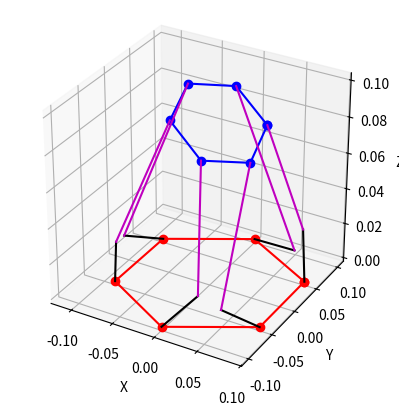

Reproduce this figure in Python.
import numpy as np
from numpy import sin, cos, pi, sqrt, arctan2
from matplotlib import pyplot as plt

# Stewart Platform Inverse Kinematics Solver
class StewartPlatformKinematics:

    def __init__(self):
        # Convention: P_{i}_{j} = [x, y, z] is the position vector of i relative to j
        # +ve x is forward, +ve y is left, +ve z is up
        
        # --- Platform parameters (customizable) ---
        self.L_B = 0.1    #  Length between the base joints
        self.L_P = 0.05     #  Length between the platform joints
        self.L_bar = 0.12   #  Length of the bars
        self.L_servo = 0.049#  Length of the servo arm

        # Positions of the base joints Bn (n = 0 - 5)) relative to the base origin frame BO
        # Assuming the base is a regular hexagon (customizable for other shapes)
        self.P_Bn_BO = np.array([
            [self.L_B*cos(pi/6),     self.L_B*sin(pi/6), 0],
            [self.L_B*cos(pi/2),     self.L_B*sin(pi/2), 0],
            [self.L_B*cos(5*pi/6),   self.L_B*sin(5*pi/6), 0],
            [self.L_B*cos(7*pi/6),   self.L_B*sin(7*pi/6), 0],
            [self.L_B*cos(3*pi/2),   self.L_B*sin(3*pi/2), 0],
            [self.L_B*cos(11*pi/6),  self.L_B*sin(11*pi/6), 0]
        ]) # 3 x 6
        
        # Rotations of the base joints' axes relative to the base origin frame BO (customizable)
        # Note: the x-axis of the base joint is aligned with the rotation axis of the servo motor
        self.R_Bn_BO = np.array([
            [0, 0, pi/6],
            [0, 0, pi/2],
            [0, 0, 5*pi/6],
            [0, 0, 7*pi/6],
            [0, 0, 3*pi/2],
            [0, 0, 11*pi/6]
        ])
        
        # Positions of the platform joints Pn (n = 0 - 5) relative to the platform origin frame PO
        # Assuming the platform is a regular hexagon but offset by 30 deg around yaw (customizable for other shapes)
        self.P_Pn_PO = np.array([
            [self.L_P*cos(pi/6),     self.L_P*sin(pi/6), 0],
            [self.L_P*cos(pi/2),     self.L_P*sin(pi/2), 0],
            [self.L_P*cos(5*pi/6),   self.L_P*sin(5*pi/6), 0],
            [self.L_P*cos(7*pi/6),   self.L_P*sin(7*pi/6), 0],
            [self.L_P*cos(3*pi/2),   self.L_P*sin(3*pi/2), 0],
            [self.L_P*cos(11*pi/6),  self.L_P*sin(11*pi/6), 0]
        ]) # 3 x 6
        
        # Set default platform origin (PO) pose relative to the base origin frame BO
        self.P_PO_BO = np.array([0, 0, self.L_bar])
        self.R_PO_BO = self.rotation_matrix(np.array([0, 0, 0]))
        
        # --- Platform parameters end ---

    def inverse_kinematics(self, P_P_PO, ROT_P_PO, is_deg=False) -> np.ndarray:
        # Input:    P_P_PO - position vector of the platform origin relative to the initial platform origin
        #           ROT_P_IPO - rotation angles of the platform relative to the initial platform origin
        
        # Check if the input angles are in degrees
        ROT_P_PO = ROT_P_PO * pi/180 if is_deg else ROT_P_PO

        # Find the rotation matrix from the platform frame to the initial platform frame
        R_P_PO = self.rotation_matrix(ROT_P_PO)    
        # Find the homogeneous transformation matrix from initial platform origin PO to the plat form
        T_P_PO = self.homogeneous_transform(R_P_PO, P_P_PO)
        
        # Find the homogeneous transformation matrix from the base origin to the initial platform origin
        T_PO_BO = self.homogeneous_transform(self.R_PO_BO, self.P_PO_BO)
        
        # Find the platform joints Pn relative to the base origin BO
        P_Pn_BO = np.array([np.array(T_PO_BO.dot(T_P_PO).dot(np.append(self.P_Pn_PO[i], 1))[:3]) for i in range(6)])
        
        # Find the distance between the base joints and the platform joints (for linear actuators)
        L = np.array([np.linalg.norm(P_Pn_BO[i] - self.P_Bn_BO[i]) for i in range(6)])
        
        # For a Stewart Platform with linear actuators, the servo angles are not needed
        angles = self.calculate_servo_angle(P_Pn_BO, self.P_Bn_BO)
        
        return L, angles, P_Pn_BO, self.P_Bn_BO

    def calculate_servo_angle(self, P_Pn_BO, P_Bn_BO) -> np.ndarray: 
        
        try: 
            theta_pair = []

            for i in range(6):
                # Find the rotation matrix and position vector of the base origin (BO) relative to the base joints (Bn)
                # where Bn is the n-th base joint
                R_BO_Bn = np.transpose(self.rotation_matrix(self.R_Bn_BO[i]))
                P_BO_Bn = -R_BO_Bn.dot(P_Bn_BO[i])
                
                # Find the homogeneous transformation of the base origin (BO) relative to the base joint (Bn)
                T_BO_Bn = self.homogeneous_transform(R_BO_Bn, P_BO_Bn)
                
                # Find the position vector of the platform joint (Pn) relative to the base joint (Bn)
                x_Pn_Bn, y_Pn_Bn, z_Pn_Bn = T_BO_Bn.dot(np.append(P_Pn_BO[i], 1))[:3]
                
                # Solve the quadratic equation to find y, z in the base joint (Bn) frame
                D = self.L_bar**2 - self.L_servo**2 - x_Pn_Bn**2 - y_Pn_Bn**2 - z_Pn_Bn**2
                a = 4*y_Pn_Bn**2 + 4*z_Pn_Bn**2
                b = 4*y_Pn_Bn*D
                c = D**2 - 4*z_Pn_Bn**2*self.L_servo**2
                y_Bn = self.quadratic_solver(a, b, c) 

                # Check if there is a solution
                if (y_Bn.size == 0): # No solution (i.e., the platform is out of reach)
                    print("No solution for the quadratic equation")
                    theta_pair.append(np.array([]))
                    continue
                
                theta_Bn = np.array([])
                for y in y_Bn:
                    if y**2 > self.L_servo**2: # No solution (i.e., the platform is out of reach)
                        print("No solution: y^2 > L_servo^2")
                        continue
                    z = sqrt(self.L_servo**2 - y**2)
                    P_Arm_Bn = np.array([0, y, z])
                    
                    # Check if the length of the servo arm is within the physical constraints
                    length = np.linalg.norm(P_Arm_Bn - np.array([x_Pn_Bn, y_Pn_Bn, z_Pn_Bn]))
                    
                    # Check if the z component of the servo arm is negative
                    if abs(length - self.L_bar)/self.L_bar > 0.01: # If the length is not within 1% of the bar length 
                        P_Arm_Bn = np.array([0, y, -z])
                        length = np.linalg.norm(P_Arm_Bn - np.array([x_Pn_Bn, y_Pn_Bn, z_Pn_Bn]))

                    theta_Bn = np.append(theta_Bn, arctan2(z,y))
                
                # If there is only one solution, repeat it
                if theta_Bn.size == 1: 
                    theta_Bn = np.array([theta_Bn, theta_Bn])
                
                theta_pair.append(theta_Bn) 

            # Return the servo angles in radians. Generally, there are two solutions for the servo angle,
            # as the servo arm can be on either side of the platform joint
            theta_servo = np.vstack(theta_pair)
        except: 
            print("Error in calculating the servo angles")
        return theta_servo 

    def plot_stewart_platform(self, P_P_PO, ROT_P_PO, is_deg=False) -> None:
        fig = plt.figure()
        ax = plt.axes(projection='3d')
        ax.set_box_aspect([1,1,1]) 
        
        # Label the axes
        ax.set_xlabel('X')
        ax.set_ylabel('Y')
        ax.set_zlabel('Z')
        
        # Check if the input angles are in degrees
        ROT_P_PO = ROT_P_PO * pi/180 if is_deg else ROT_P_PO
        
        try:
            # Find the angles of the servo arms based on the platform pose
            L, theta, P_Pn_BO, P_Bn_BO = self.inverse_kinematics(P_P_PO, ROT_P_PO)

            # Plot the base joints Bn and the platform joints Pn
            P_Bn_BO = np.append(P_Bn_BO, [P_Bn_BO[0]], axis=0) # Close the loop for plotting
            P_Pn_BO = np.append(P_Pn_BO, [P_Pn_BO[0]], axis=0)
            
            ax.plot(P_Bn_BO[:,0], P_Bn_BO[:,1], P_Bn_BO[:,2], 'ro-')
            ax.plot(P_Pn_BO[:,0], P_Pn_BO[:,1], P_Pn_BO[:,2], 'bo-')
        except:
            print("Input pose is out of reach")
            return

        for i in range(6):
            
            ## Plot the lines connecting the base joints to the platform joints (for linear actuators)
            # ax.plot([P_Bn_BO[i,0], P_Pn_BO[i,0]], [P_Bn_BO[i,1], P_Pn_BO[i,1]], [P_Bn_BO[i,2], P_Pn_BO[i,2]], 'g-')
        
            # Plot the servo arm (note: the joints with even indices use the first solution, and the joints with odd indices use the second solution)
            P_Arm_Bn = np.array([0, self.L_servo*cos(theta[i][i%2]), self.L_servo*sin(theta[i][i%2])])
            T_Bn_BO = self.homogeneous_transform(self.rotation_matrix(self.R_Bn_BO[i]), self.P_Bn_BO[i])
            P_Arm_BO = T_Bn_BO.dot(np.append(P_Arm_Bn, 1))[:3]
            ax.plot([P_Bn_BO[i,0], P_Arm_BO[0]], [P_Bn_BO[i,1], P_Arm_BO[1]], [P_Bn_BO[i,2], P_Arm_BO[2]], 'k-')

            # Plot the bar to the platform joint
            ax.plot([P_Arm_BO[0], P_Pn_BO[i,0]], [P_Arm_BO[1], P_Pn_BO[i,1]], [P_Arm_BO[2], P_Pn_BO[i,2]], 'm-')

        plt.show()
        
    def quadratic_solver(self, a, b, c) -> np.ndarray:
        # Solve the quadratic equation ax^2 + bx + c = 0
        D = b**2 - 4*a*c
        if D < 0:
            return np.array([])
        elif D == 0:
            return np.array([-b/(2*a)], [-b/(2*a)])
        else:
            return np.array([(-b + np.sqrt(D))/(2*a), (-b - np.sqrt(D))/(2*a)])

    def rotation_matrix(self, angles) -> np.ndarray:
        roll, pitch, yaw = angles[0], angles[1], angles[2]
        
        # Rotation matrix from the base frame to the platform frame
        R_x = np.array([
            [1, 0, 0],
            [0, cos(roll), -sin(roll)],
            [0, sin(roll), cos(roll)]])    
        
        R_y = np.array([
            [cos(pitch), 0, sin(pitch)],
            [0, 1, 0], 
            [-sin(pitch), 0, cos(pitch)]])
        
        R_z = np.array([
            [cos(yaw), -sin(yaw), 0], 
            [sin(yaw), cos(yaw), 0],
            [0, 0, 1]])
        
        return R_z.dot(R_y.dot(R_x))
    
    def homogeneous_transform(self, R, P) -> np.ndarray:
        # Homogeneous transformation matrix
        T = np.eye(4)
        T[:3, :3] = R
        T[:3, 3] = P
        return T
    

# Example usage
s = StewartPlatformKinematics()
s.plot_stewart_platform(P_P_PO=np.array([0.01, 0, -0.03]), ROT_P_PO=np.array([10,10,10]), is_deg=True)

# Find the lengths for the linear actuators, and/or the servo angles
L, theta, _, _ = s.inverse_kinematics(np.array([0, 0, 0]), np.array([0,0,0]), is_deg=True)